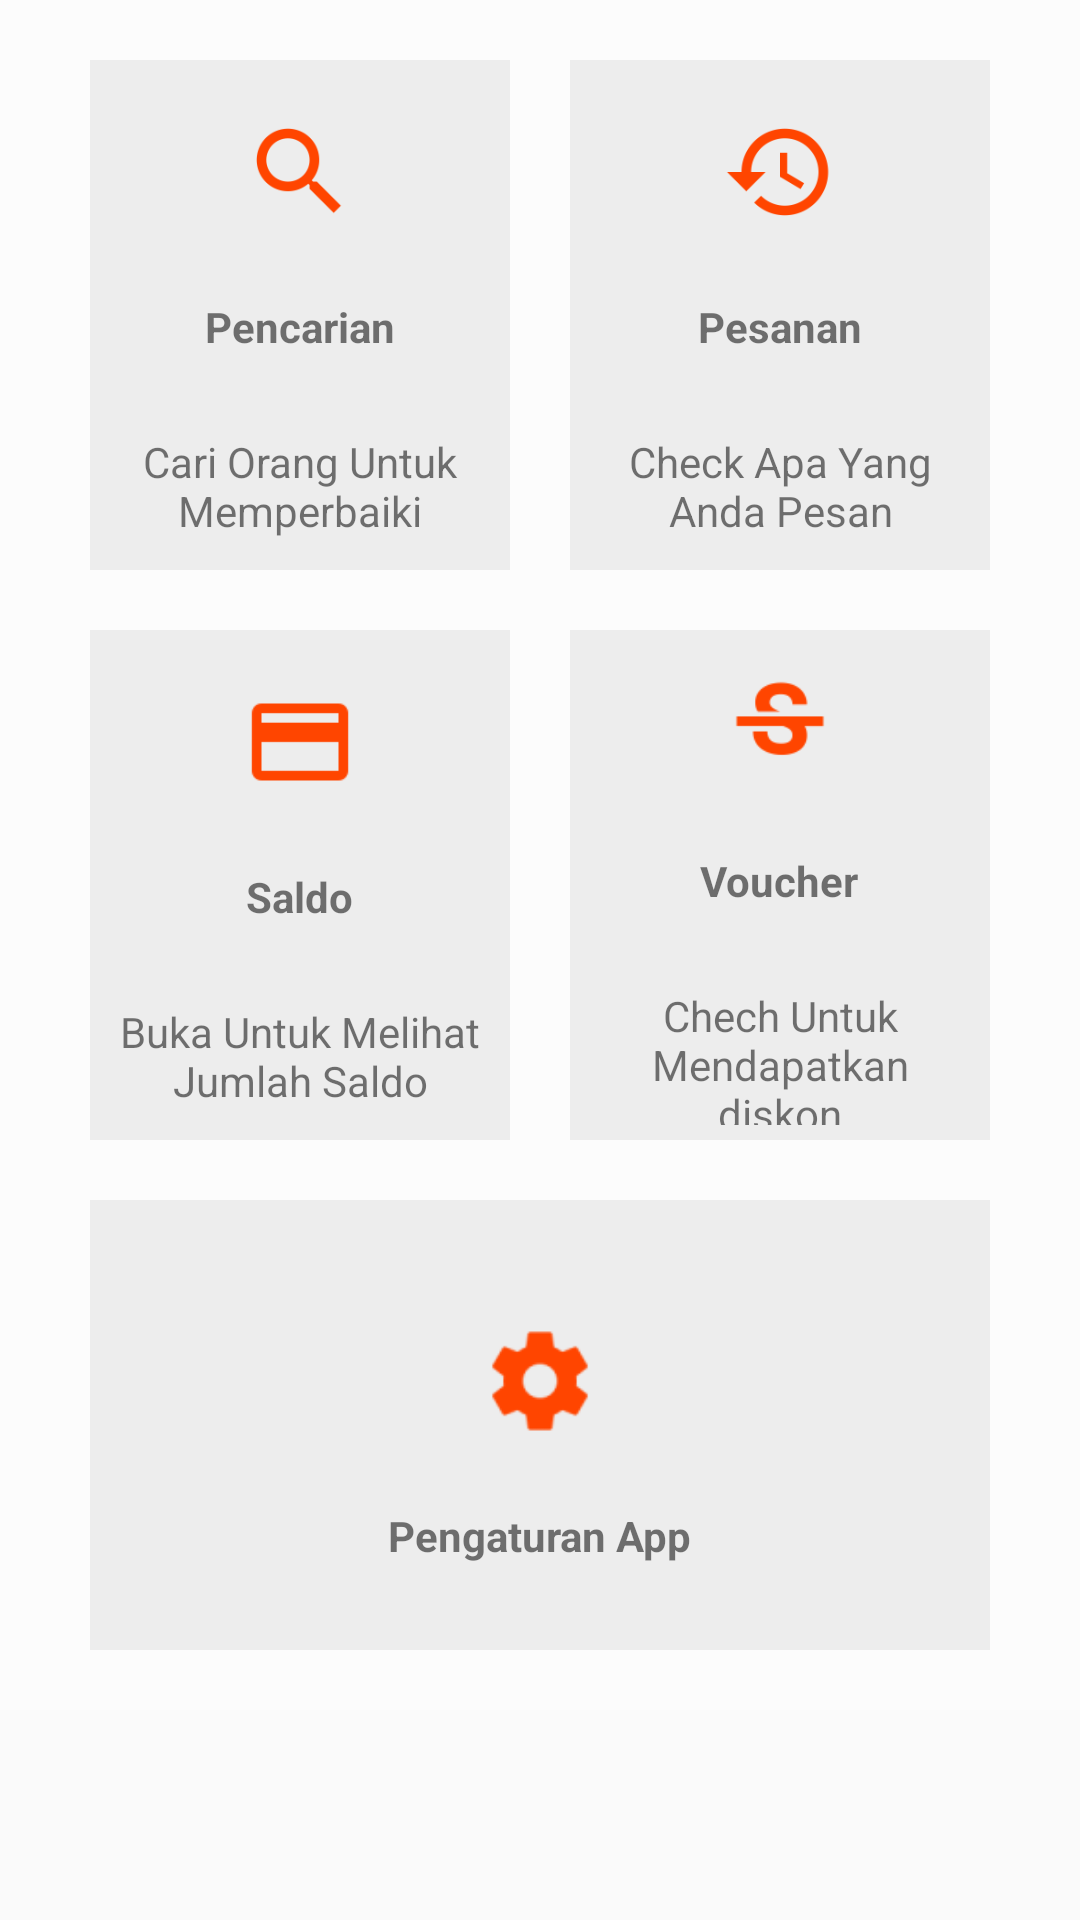

Reconstruct the res/layout file that produces this screen, plus the resources it refers to.
<!-- AndroidManifest.xml: application theme AppTheme -->
<!-- res/layout/activity_menu.xml -->
<?xml version="1.0" encoding="utf-8"?>
<ScrollView
        xmlns:android="http://schemas.android.com/apk/res/android"
        xmlns:app="http://schemas.android.com/apk/res-auto"
        xmlns:tools="http://schemas.android.com/tools"
        android:layout_width="match_parent"
        android:layout_height="wrap_content"
        android:id="@+id/MainActivity"
        tools:context=".MenuActivity">
    <LinearLayout
            android:layout_width="match_parent"
            android:layout_height="match_parent"
            android:orientation="vertical"
            android:padding="10dp"
            android:background="#fcfcfc"
            android:gravity="center"
            android:id="@+id/ll">
        <LinearLayout
                android:clipToPadding="false"
                android:gravity="center"
                android:orientation="horizontal"
                android:layout_width="match_parent"
                android:layout_height="wrap_content">
            <RelativeLayout
                    android:foreground="?android:attr/selectableItemBackground"
                    android:clickable="true"
                    android:background="@color/lightgray"
                    android:id="@+id/pencarianbtn"
                    android:layout_width="140dp"
                    android:layout_height="170dp"
                    android:layout_margin="10dp">
                <LinearLayout
                        android:layout_width="match_parent"
                        android:layout_height="match_parent"
                        android:orientation="vertical"
                        android:gravity="center">
                    <ImageView
                            android:layout_width="64dp"
                            android:layout_height="64dp"
                            android:src="@mipmap/ic_launcher_pencarian"
                            android:padding="10dp"/>
                    <TextView
                            android:layout_width="wrap_content"
                            android:layout_height="wrap_content"
                            android:textStyle="bold"
                            android:layout_marginTop="10dp"
                            android:text="Pencarian"/>
                    <View
                            android:layout_width="match_parent"
                            android:layout_height="1dp"
                            android:background="@color/lightgray"
                            android:layout_margin="10dp"/>
                    <TextView
                            android:layout_width="wrap_content"
                            android:layout_height="wrap_content"
                            android:gravity="center"
                            android:text="Cari Orang Untuk Memperbaiki"
                            android:padding="5dp"/>

                </LinearLayout>
            </RelativeLayout>
            <RelativeLayout
                    android:foreground="?android:attr/selectableItemBackground"
                    android:clickable="true"
                    android:layout_width="140dp"
                    android:layout_height="170dp"
                    android:layout_margin="10dp">
                <LinearLayout
                        android:layout_width="match_parent"
                        android:layout_height="match_parent"
                        android:orientation="vertical"
                        android:gravity="center"
                        android:background="@color/lightgray">
                    <ImageView
                            android:layout_width="64dp"
                            android:layout_height="64dp"
                            android:src="@mipmap/ic_launcher_pesanan"
                            android:padding="10dp"/>
                    <TextView
                            android:layout_width="wrap_content"
                            android:layout_height="wrap_content"
                            android:textStyle="bold"
                            android:layout_marginTop="10dp"
                            android:text="Pesanan"/>
                    <View
                            android:layout_width="match_parent"
                            android:layout_height="1dp"
                            android:background="@color/lightgray"
                            android:layout_margin="10dp"/>
                    <TextView
                            android:layout_width="wrap_content"
                            android:layout_height="wrap_content"
                            android:gravity="center"
                            android:text="Check Apa Yang Anda Pesan"
                            android:padding="5dp"/>
                </LinearLayout>
            </RelativeLayout>

        </LinearLayout>
        <LinearLayout
                android:clipToPadding="false"
                android:gravity="center"
                android:orientation="horizontal"
                android:layout_width="match_parent"
                android:layout_height="wrap_content">
            <RelativeLayout
                    android:foreground="?android:attr/selectableItemBackground"
                    android:clickable="true"
                    android:layout_width="140dp"
                    android:layout_height="170dp"
                    android:layout_margin="10dp"
                    android:background="@color/lightgray">
                <LinearLayout
                        android:layout_width="match_parent"
                        android:layout_height="match_parent"
                        android:orientation="vertical"
                        android:gravity="center">
                    <ImageView
                            android:layout_width="64dp"
                            android:layout_height="64dp"
                            android:src="@mipmap/ic_launcher_saldo"
                            android:padding="10dp"/>
                    <TextView
                            android:layout_width="wrap_content"
                            android:layout_height="wrap_content"
                            android:textStyle="bold"
                            android:layout_marginTop="10dp"
                            android:text="Saldo"/>
                    <View
                            android:layout_width="match_parent"
                            android:layout_height="1dp"
                            android:background="@color/lightgray"
                            android:layout_margin="10dp"/>
                    <TextView
                            android:layout_width="wrap_content"
                            android:layout_height="wrap_content"
                            android:gravity="center"
                            android:text="Buka Untuk Melihat Jumlah Saldo"
                            android:padding="5dp"/>

                </LinearLayout>
            </RelativeLayout>
            <RelativeLayout
                    android:foreground="?android:attr/selectableItemBackground"
                    android:clickable="true"
                    android:layout_width="140dp"
                    android:layout_height="170dp"
                    android:layout_margin="10dp">

                <LinearLayout
                        android:layout_width="match_parent"
                        android:layout_height="match_parent"
                        android:gravity="center"
                        android:orientation="vertical"
                        android:background="@color/lightgray">

                    <ImageView
                            android:layout_width="64dp"
                            android:layout_height="64dp"
                            android:padding="10dp"
                            android:src="@mipmap/ic_launcher_diskon" />

                    <TextView
                            android:layout_width="wrap_content"
                            android:layout_height="wrap_content"
                            android:layout_marginTop="10dp"
                            android:text="Voucher"
                            android:textStyle="bold" />

                    <View
                            android:layout_width="match_parent"
                            android:layout_height="1dp"
                            android:layout_margin="10dp"
                            android:background="@color/lightgray" />

                    <TextView
                            android:layout_width="wrap_content"
                            android:layout_height="wrap_content"
                            android:gravity="center"
                            android:padding="5dp"
                            android:text="Chech Untuk Mendapatkan diskon" />

                </LinearLayout>
            </RelativeLayout>

        </LinearLayout>
        <LinearLayout
                android:clipToPadding="false"
                android:gravity="center"
                android:orientation="horizontal"
                android:layout_width="match_parent"
                android:layout_height="wrap_content">
            <RelativeLayout
                    android:foreground="?android:attr/selectableItemBackground"
                    android:clickable="true"
                    android:layout_width="300dp"
                    android:layout_height="150dp"
                    android:layout_margin="10dp"
                    android:background="@color/lightgray">
                <LinearLayout

                        android:layout_width="match_parent"
                        android:layout_height="match_parent"
                        android:orientation="vertical"
                        android:gravity="center">
                    <ImageView
                            android:layout_width="64dp"
                            android:layout_height="64dp"
                            android:src="@mipmap/ic_launcher_pengaturan"
                            android:padding="10dp"/>
                    <TextView
                            android:layout_width="wrap_content"
                            android:layout_height="wrap_content"
                            android:textStyle="bold"
                            android:layout_marginTop="10dp"
                            android:text="Pengaturan App"/>

                </LinearLayout>
            </RelativeLayout>


        </LinearLayout>
    </LinearLayout>
</ScrollView>
<!-- resources referenced by this layout -->
<resources>
  <color name="lightgray">#ededed</color>
  <!-- mipmap ic_launcher_diskon: png bitmap (mipmap-xhdpi, 1027 bytes) -->
  <!-- mipmap ic_launcher_pencarian: png bitmap (mipmap-mdpi, 618 bytes) -->
  <!-- mipmap ic_launcher_pengaturan: png bitmap (mipmap-hdpi, 876 bytes) -->
  <!-- mipmap ic_launcher_pesanan: png bitmap (mipmap-xxhdpi, 2387 bytes) -->
  <!-- mipmap ic_launcher_saldo: png bitmap (mipmap-mdpi, 243 bytes) -->
  <style name="AppTheme" parent="Theme.AppCompat.Light.NoActionBar">
          
          <item name="colorPrimary">@color/colorPrimary</item>
          <item name="colorPrimaryDark">@color/colorPrimaryDark</item>
          <item name="colorAccent">@color/colorAccent</item>
      </style>
  <color name="colorPrimary">#FFC107</color>
  <color name="colorPrimaryDark">#FFA000</color>
  <color name="colorAccent">#FF4081</color>
</resources>
